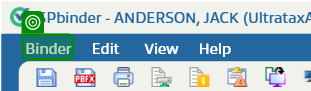
Task: The aim of this project is to automate the sanity testing process for the FileRoom system, ensuring that all critical functionalities are working correctly. This will enhance efficiency, reduce manual effort, and ensure consistent validation of the system's performance.
Workflow: Sanity_GFR_BinderInfoValidation

Step 1 [try]: check the text '_Binder' (spbinder.exe)
